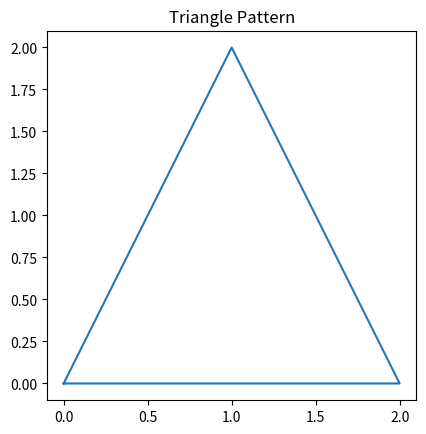

Write Python code to recreate this figure.
import matplotlib.pyplot as plt

x = [0, 1, 2, 0]
y = [0, 2, 0, 0]

plt.plot(x, y)

plt.title("Triangle Pattern")
plt.gca().set_aspect('equal')
plt.show()
